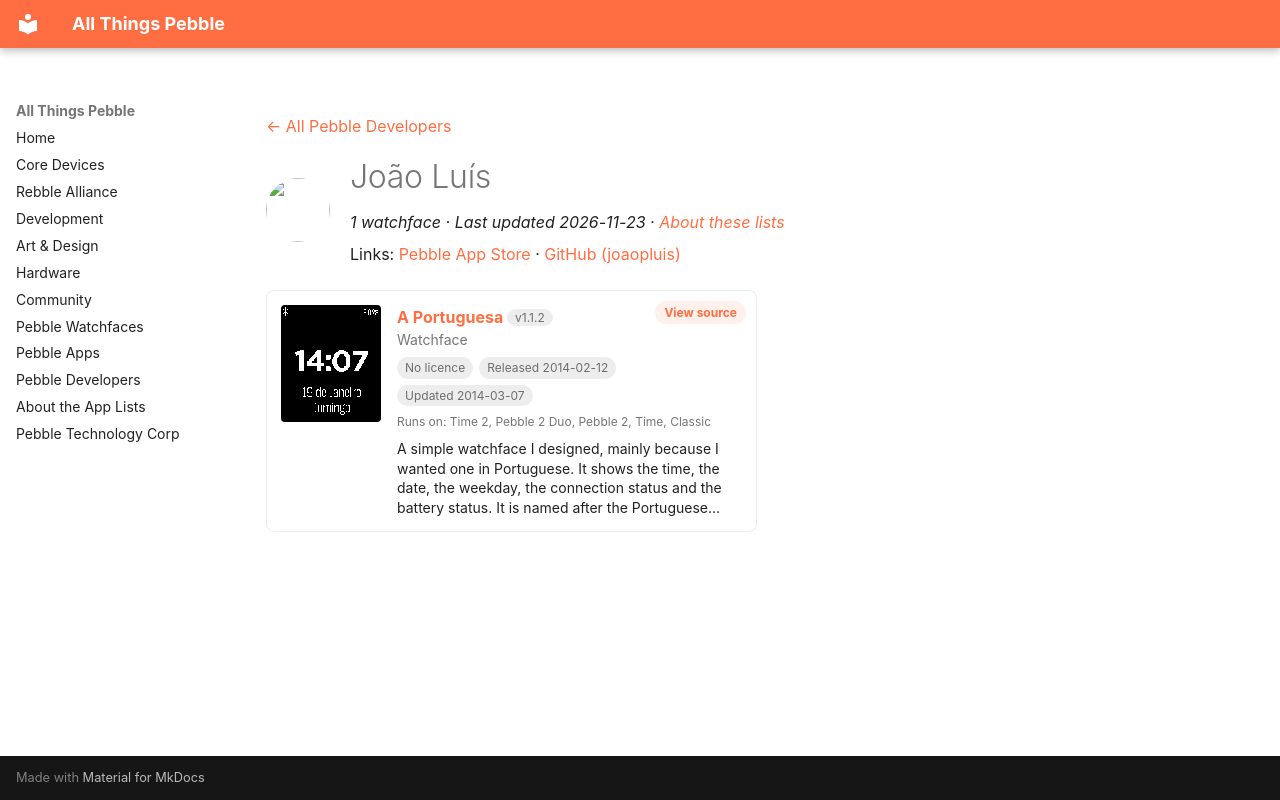

repository: saltedlolly/all-things-pebble · page: developers/joao-luis.html · generator: mkdocs

---
title: "João Luís"
hide:
  - toc
---

<!-- Generated by scripts/update_app_directory.py: do not edit by hand -->
[← All Pebble Developers](../developers.md)

<div class="dev-header" markdown>
<img class="dev-avatar" src="https://github.com/joaopluis.png?size=128" alt="" width="64" height="64" loading="lazy" onerror="this.remove()">
<div class="dev-intro" markdown>

# João Luís

*1 watchface · Last updated 2026-11-23 · [About these lists](../about-app-lists.md)*

Links: [Pebble App Store](https://apps.repebble.com/apps/dev/jo-o-lu-s_52cfd1031d006dc01700000e) · [GitHub (joaopluis)](https://github.com/joaopluis)

</div>
</div>

<div class="app-grid dev-apps" data-search-exclude>
<div class="app-card" data-type="watchface" data-title="a portuguesa" data-released="2014-02-12" data-updated="2014-03-07">
<a class="app-shot" href="https://apps.repebble.com/52fb7da13f98abae960000eb" data-search-exclude><img src="../images/apps/52fb7da13f98abae960000eb.png" alt="A Portuguesa" loading="lazy"></a>
<div class="app-info">
<h2 class="app-name" id="app-52fb7da13f98abae960000eb"><a href="https://apps.repebble.com/52fb7da13f98abae960000eb">A Portuguesa</a> <span class="app-version" title="Latest version" data-search-exclude>v1.1.2</span></h2>
<a class="app-source" href="https://github.com/joaopluis/A-Portuguesa" title="Source code" data-search-exclude>View source</a>
<div class="app-dev">Watchface</div>
<div class="app-tags" data-search-exclude><span class="app-licence app-licence--none" title="Licence">No licence</span> <span title="First published in the app store">Released 2014-02-12</span> <span title="Latest release in the app store">Updated 2014-03-07</span></div>
<div class="app-watches" title="Supported watches" data-search-exclude>Runs on: Time 2, Pebble 2 Duo, Pebble 2, Time, Classic</div>
<p class="app-desc">A simple watchface I designed, mainly because I wanted one in Portuguese. It shows the time, the date, the weekday, the connection status and the battery status. It is named after the Portuguese…</p>
</div>
</div>
</div>
